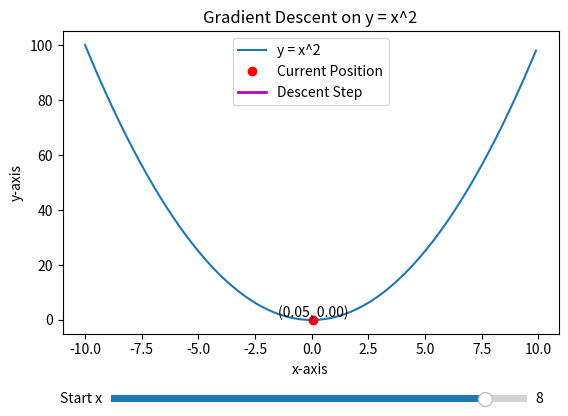

Here is the Python script that generated this plot:
import matplotlib.pyplot as plt
import numpy as np
import sympy as sp
from matplotlib.widgets import Slider

x = sp.Symbol('x')
y_expr = x**2
y_deriv_expr = sp.diff(y_expr, x)

y_function = sp.lambdify(x, y_expr, 'numpy')
y_derivative = sp.lambdify(x, y_deriv_expr, 'numpy')

learning_rate = 0.01
starting_pos = [8, y_function(8)]

x_range = np.arange(-10, 10, 0.1)
y_range = y_function(x_range)

plt.ion()
fig, ax = plt.subplots()
plt.subplots_adjust(bottom=0.25) 

ax.set_title("Gradient Descent on y = x^2")
ax.set_xlabel("x-axis")
ax.set_ylabel("y-axis")

ax.plot(x_range, y_range, label="y = x^2")
point, = ax.plot([starting_pos[0]], [starting_pos[1]], 'ro', label='Current Position')
descent_line, = ax.plot([], [], 'm-', lw=2, label='Descent Step')

coord_text = ax.text(starting_pos[0], starting_pos[1]+1, 
                     f"({starting_pos[0]:.2f}, {starting_pos[1]:.2f})",
                     color='black', fontsize=10, ha='center')

ax.legend()

ax_slider = plt.axes([0.2, 0.1, 0.65, 0.03])
slider = Slider(ax_slider, 'Start x', -10, 10, valinit=8)

def update(val):
    global starting_pos
    starting_pos = [slider.val, y_function(slider.val)]
    point.set_data([starting_pos[0]], [starting_pos[1]])
    descent_line.set_data([], [])  # Clear descent line
    coord_text.set_position((starting_pos[0], starting_pos[1]+1))
    coord_text.set_text(f"({starting_pos[0]:.2f}, {starting_pos[1]:.2f})")
    fig.canvas.draw_idle()

slider.on_changed(update)

plt.pause(0.5)  

while True:
    old_x = starting_pos[0]
    new_x = old_x - learning_rate * y_derivative(old_x)

    if abs(old_x - new_x) < 1e-3:
        break

    new_y = y_function(new_x)

    descent_line.set_data([old_x, new_x], [starting_pos[1], new_y])

    starting_pos = [new_x, new_y]
    point.set_data([starting_pos[0]], [starting_pos[1]])
    coord_text.set_position((starting_pos[0], starting_pos[1]+1))
    coord_text.set_text(f"({starting_pos[0]:.2f}, {starting_pos[1]:.2f})")

    plt.pause(0.05)

plt.ioff()
plt.show()
